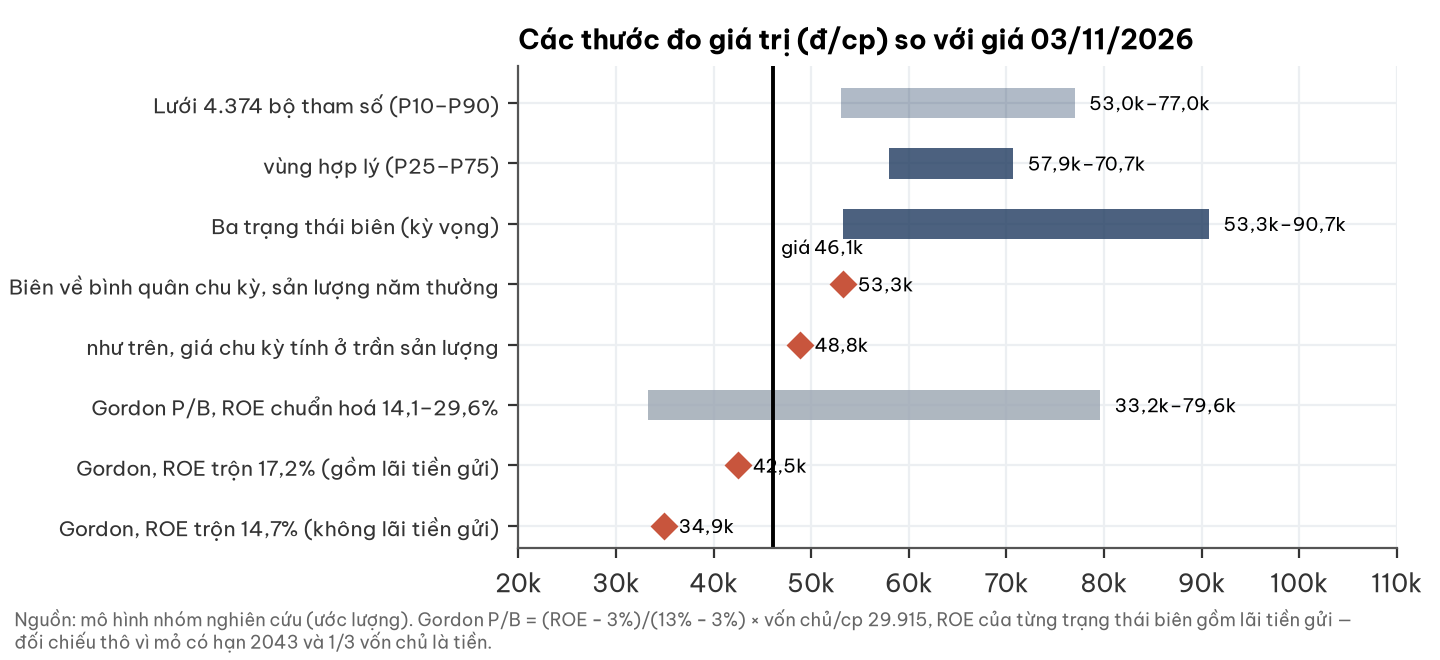

Values plotted in this chart, from the file beside it:
thuoc_do, thap, cao
Lưới 4.374 bộ tham số (P10–P90), 53044, 76981
vùng hợp lý (P25–P75), 57944, 70691
Ba trạng thái biên (kỳ vọng), 53278, 90742
Biên về bình quân chu kỳ, sản lượng năm …, 53278, 53278
như trên, giá chu kỳ tính ở trần sản lượ…, 48827, 48827
Gordon P/B, ROE chuẩn hoá 14,1–29,6%, 33234, 79584
Gordon, ROE trộn 17,2% (gồm lãi tiền gửi…, 42504, 42504
Gordon, ROE trộn 14,7% (không lãi tiền g…, 34913, 34913
